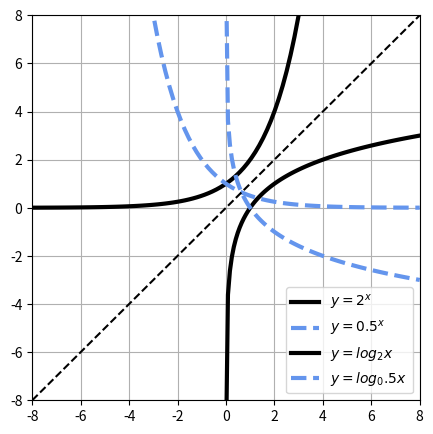

Reproduce this figure in Python.
import matplotlib.pyplot as plt
import numpy as np


def exp_visualization(a, **kwargs):
    """
    绘制指数函数图形
    """
    X = np.linspace(-8, 8, 100)
    Y = a**X
    plt.plot(X, Y, **kwargs)


def log_visualization(a, **kwargs):
    """
    绘制对数函数图形
    """
    X = np.linspace(0.001, 8, 100)
    Y = np.log(X) / np.log(a)  # 由对数的除法运算可只，此函数表示以a为底x的对数运算

    plt.plot(X, Y, **kwargs)


plt.figure(figsize=(5, 5))
exp_visualization(2, c="black", linewidth=3, label="$y=2^x$")
exp_visualization(
    0.5, c="cornflowerblue", linewidth=3, linestyle="--", label="$y=0.5^x$"
)
log_visualization(2, c="black", linewidth=3, label="$y=log_2{x}$")
log_visualization(
    0.5, c="cornflowerblue", linewidth=3, linestyle="--", label="$y=log_0.5{x}$"
)
X = np.linspace(-8, 8, 100)
# 绘制分割线
plt.plot(X, X, c="black", linestyle="--")
plt.grid(True)
plt.xlim(-8, 8)
plt.ylim(-8, 8)
plt.legend(loc="lower right")
plt.show()
